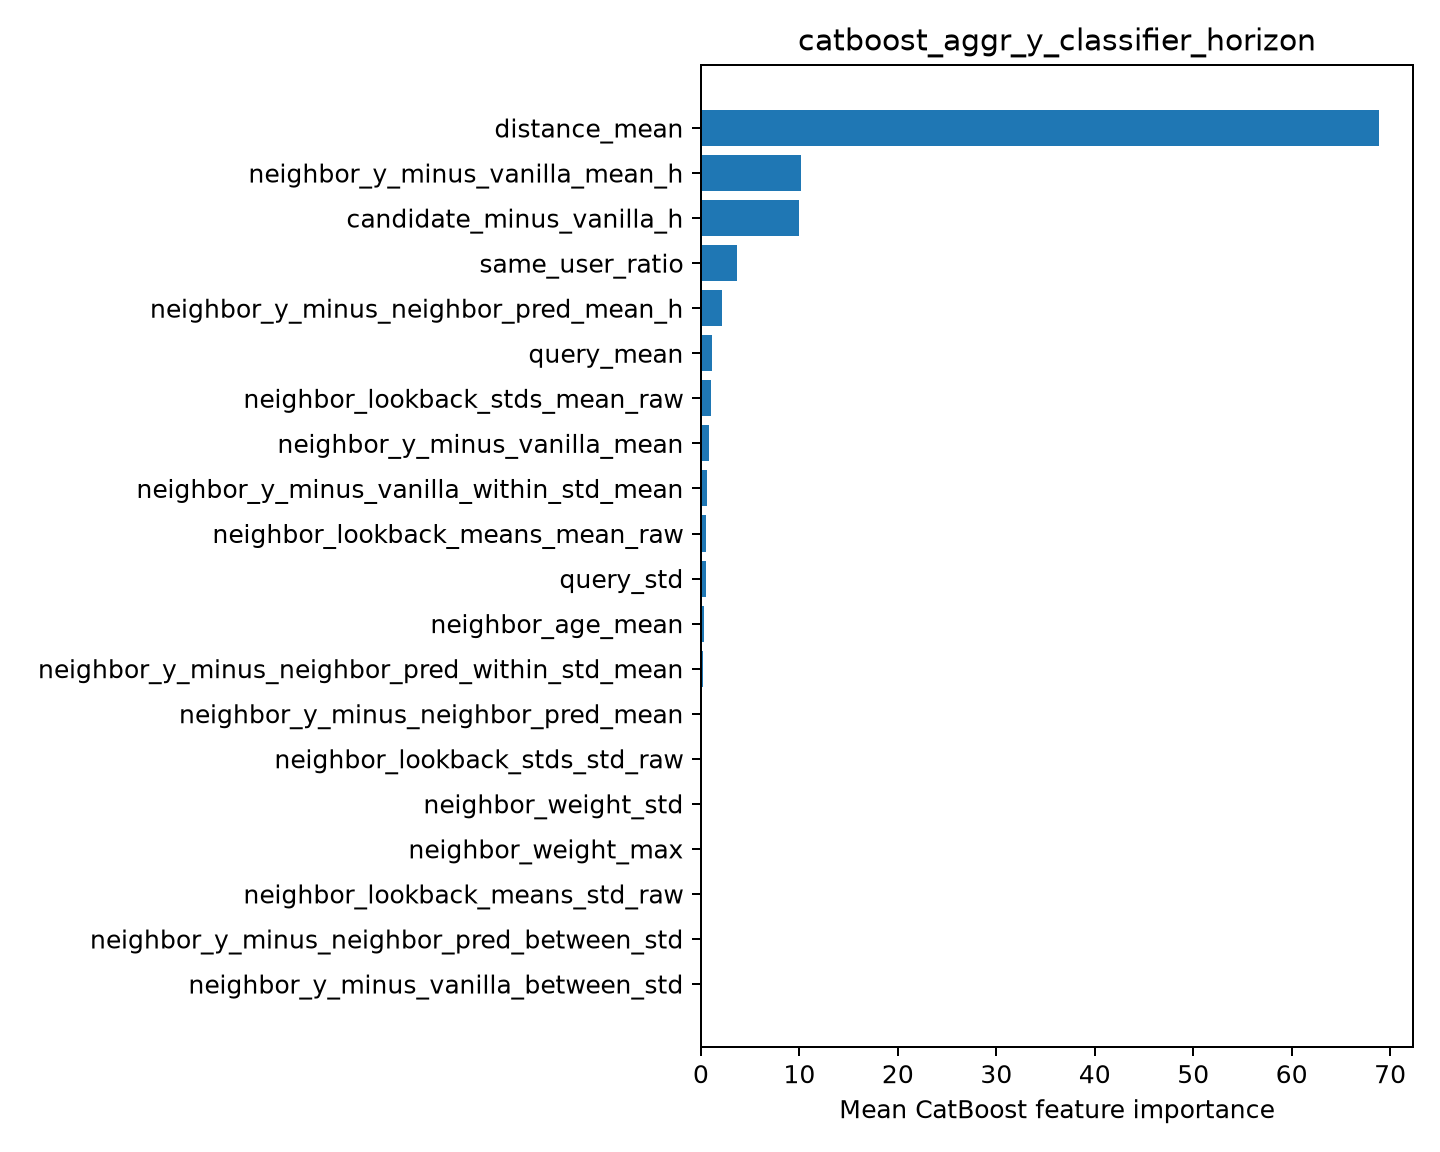

The file beside this chart, header and first rows:
feature, importance
distance_mean, 68.88
neighbor_y_minus_vanilla_mean_h, 10.15
candidate_minus_vanilla_h, 9.962
same_user_ratio, 3.629
neighbor_y_minus_neighbor_pred_mean_h, 2.19
query_mean, 1.1
neighbor_lookback_stds_mean_raw, 1.052
neighbor_y_minus_vanilla_mean, 0.8638
neighbor_y_minus_vanilla_within_std_mean, 0.6055
neighbor_lookback_means_mean_raw, 0.5523
query_std, 0.4791
neighbor_age_mean, 0.2681
neighbor_y_minus_neighbor_pred_within_st…, 0.1675
neighbor_y_minus_neighbor_pred_mean, 0.1001
neighbor_lookback_stds_std_raw, 0.0
neighbor_weight_std, 0.0
neighbor_weight_max, 0.0
neighbor_lookback_means_std_raw, 0.0
neighbor_y_minus_neighbor_pred_between_s…, 0.0
neighbor_y_minus_vanilla_between_std, 0.0
